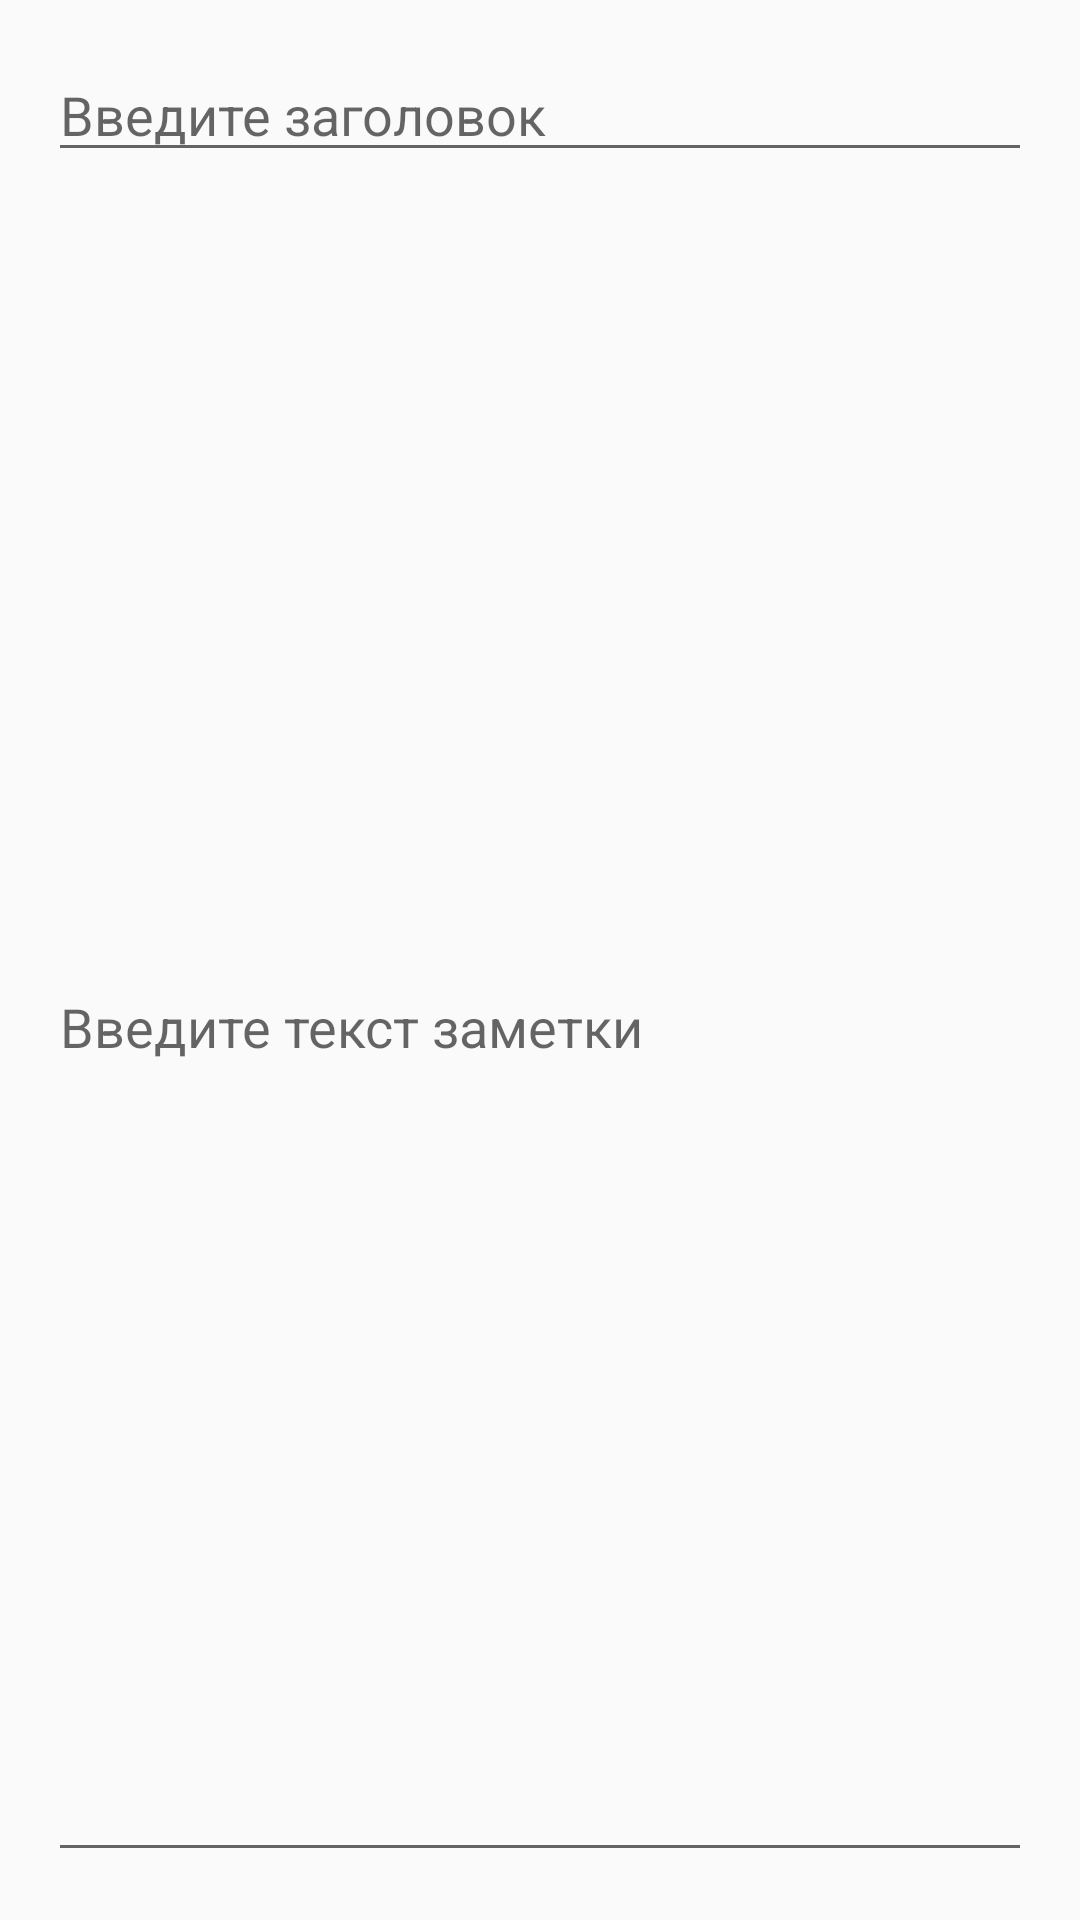

Here is an Android app screen rendered from its layout file. Give the layout XML and the strings, colors and styles it references.
<!-- AndroidManifest.xml: application theme AppTheme -->
<!-- res/layout/activity_edit_note.xml -->
<RelativeLayout xmlns:android="http://schemas.android.com/apk/res/android"
    xmlns:tools="http://schemas.android.com/tools" android:layout_width="match_parent"
    android:layout_height="match_parent" android:paddingLeft="@dimen/activity_horizontal_margin"
    android:paddingRight="@dimen/activity_horizontal_margin"
    android:paddingTop="@dimen/activity_vertical_margin"
    android:paddingBottom="@dimen/activity_vertical_margin"
    tools:context="ru.altarix.thegreatestnotes.EditNoteActivity">

    <EditText
        android:layout_width="wrap_content"
        android:layout_height="wrap_content"
        android:id="@+id/editTitle"
        android:layout_alignParentTop="true"
        android:layout_alignParentRight="true"
        android:layout_alignParentEnd="true"
        android:layout_alignParentLeft="true"
        android:layout_alignParentStart="true"
        android:hint="Введите заголовок" />

    <EditText
        android:layout_width="wrap_content"
        android:layout_height="wrap_content"
        android:inputType="textMultiLine"
        android:ems="10"
        android:id="@+id/editText"
        android:layout_below="@+id/editTitle"
        android:layout_alignParentLeft="true"
        android:layout_alignParentStart="true"
        android:layout_alignRight="@+id/editTitle"
        android:layout_alignEnd="@+id/editTitle"
        android:layout_alignParentBottom="true"
        android:hint="Введите текст заметки"
        android:singleLine="false" />
</RelativeLayout>
<!-- resources referenced by this layout -->
<resources>
  <dimen name="activity_horizontal_margin">16dp</dimen>
  <dimen name="activity_vertical_margin">16dp</dimen>
  <style name="AppTheme" parent="Theme.AppCompat.Light.DarkActionBar">
          
      </style>
</resources>
